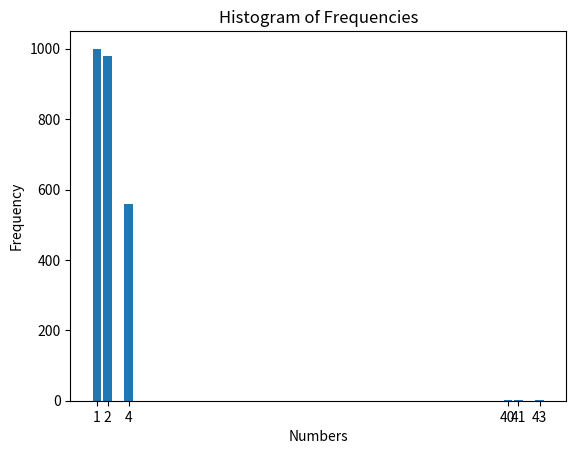

Reproduce this figure in Python.

import matplotlib.pyplot as plt

# Your frequency dictionary
freq = {1: 1000, 2: 980, 4: 560, 40: 3, 41: 1, 43: 1}

# Extract keys and values from the dictionary
keys = list(freq.keys())
values = list(freq.values())

# Create the bar chart
plt.bar(keys, values)

# Labeling the axes
plt.xlabel('Numbers')
plt.ylabel('Frequency')
plt.title('Histogram of Frequencies')

# Display the plot
plt.xticks(keys)  # Ensure all keys are shown on the x-axis
plt.show()
